Run: headless pygame with SDL's dummy video driver; simulated clock (each Clock.tick advances the game by its frame time, no real sleeping); random seed 0; keys injected as events and as key.get_pressed() state; no mouse input.
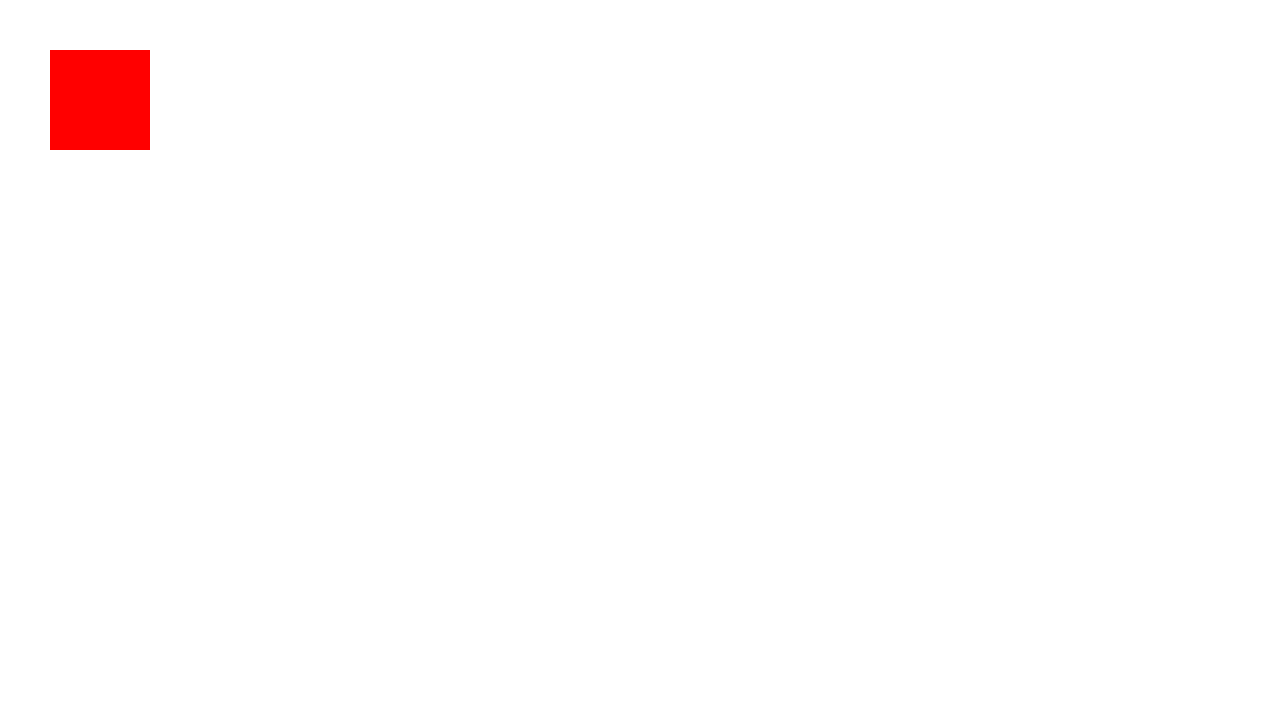
Frame 1 of 4 · flips 1–60 · no input
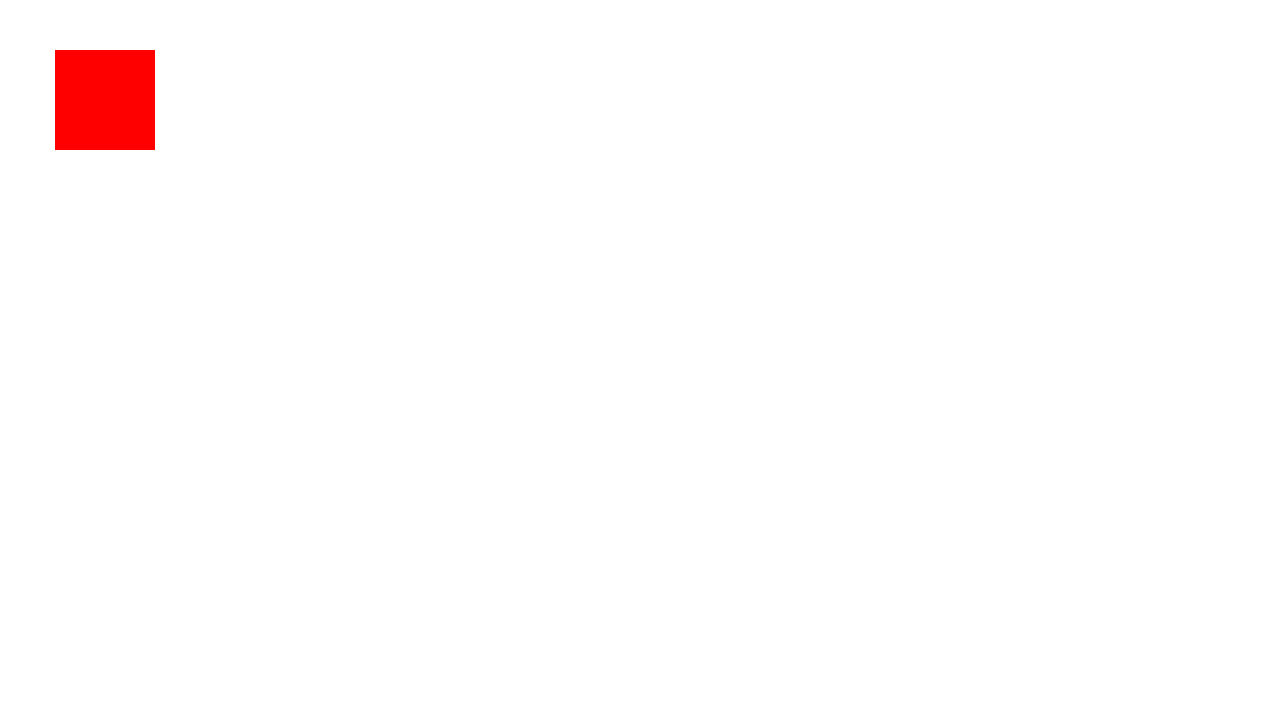
Frame 2 of 4 · flips 61–180 · tapped SPACE, RETURN · held RIGHT (→), D
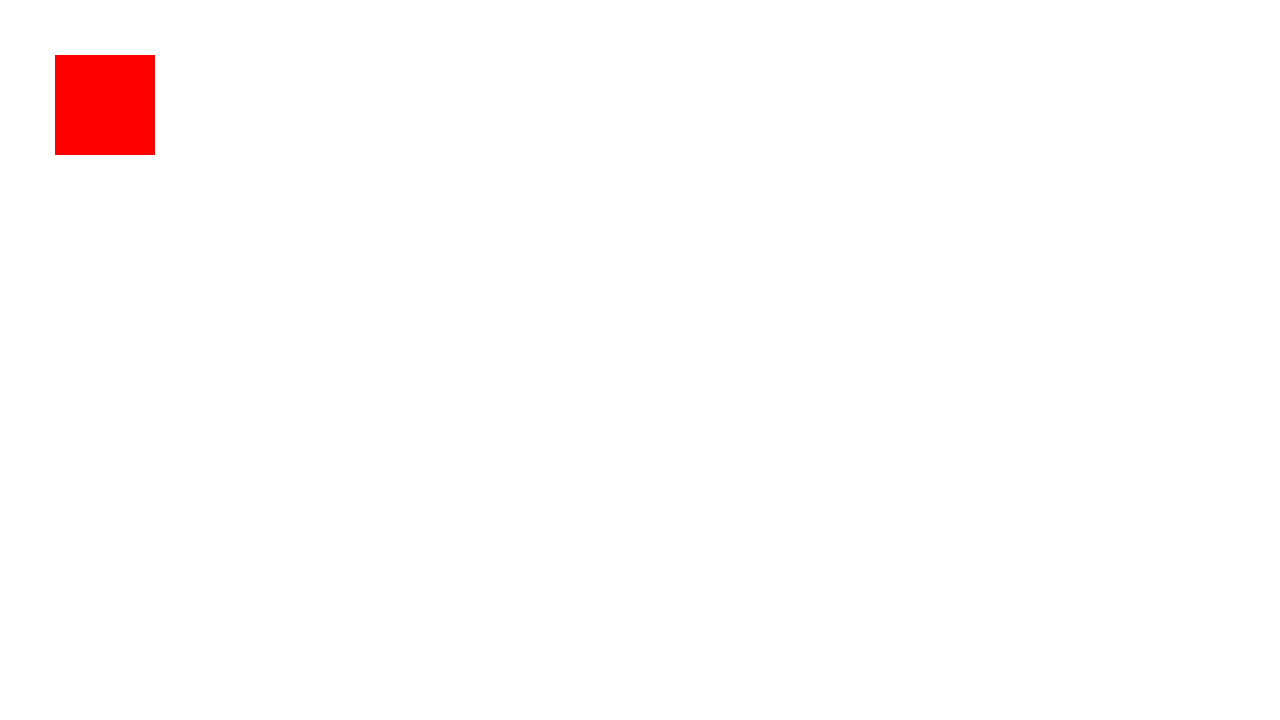
Frame 3 of 4 · flips 181–300 · held DOWN (↓), S
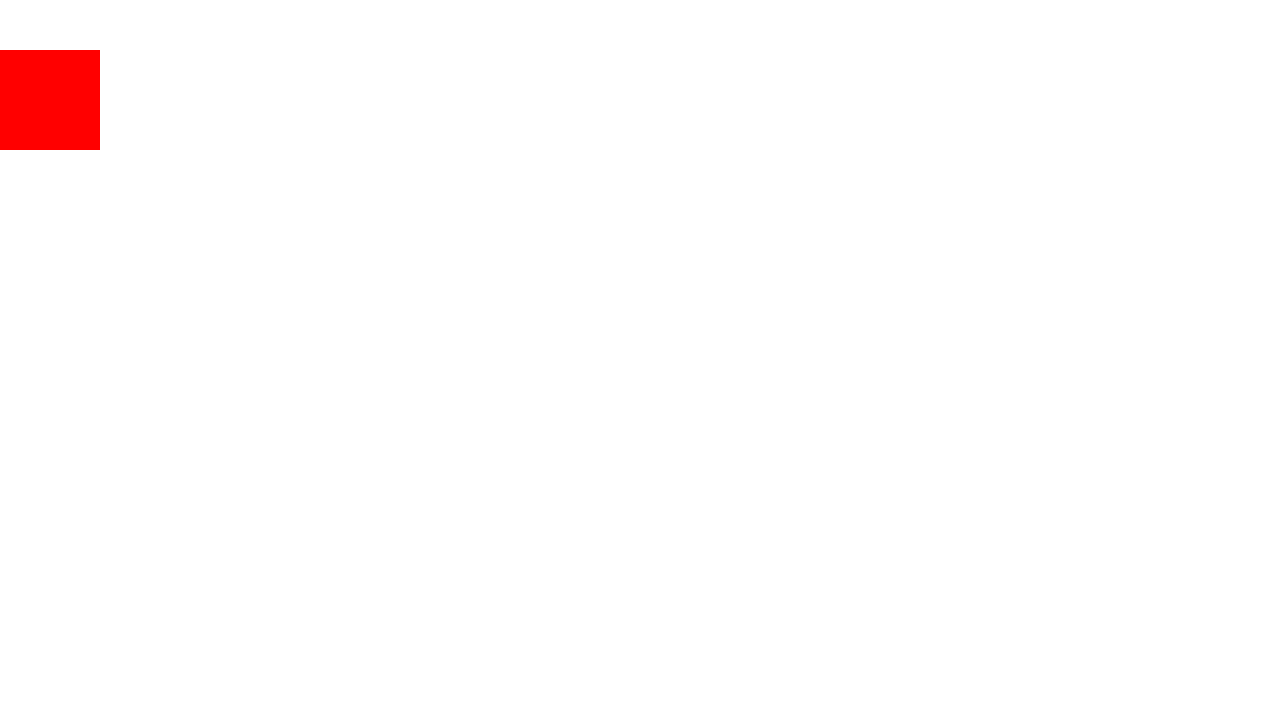
Frame 4 of 4 · flips 301–420 · held LEFT (←), A, UP (↑), W

The pygame program that drew these frames:

import pygame
pygame.init()

size = (1280 , 720)
screen = pygame.display.set_mode(size)
pygame.display.set_caption('My game')
Background = (255,255,255)
screen.fill(Background)
FPS = 60
clock = pygame.time.Clock()
red = (255,0,0)
x,y = 50,50
width,height = 100,100
speed = 5
running  = True
while running:
    for event in pygame.event.get():
        if event.type == pygame.QUIT:
            running = False

        elif event.type == pygame.KEYDOWN:
            if event.key == pygame.K_UP:
                print('НАжато вперед')
                y-= speed
                if y<0:
                    y = 0
            elif event.key == pygame.K_DOWN:
                print('нажато назад')
                y+= speed
                if y>720-height:
                    y = 720-height
            elif event.key == pygame.K_LEFT:
                print('нажато влево')
                x-= speed
                if x>0:
                    x = 0
            elif event.key == pygame.K_RIGHT:
                print('нажато вправо')
                x+= speed
                if x>1280-width:
                    x = 1280-width
            else:
                print(f'Нажали клавишу{event.key}')




    screen.fill(Background)
    pygame.draw.rect(screen,red,(x,y,width,height))
    pygame.display.flip()
    clock.tick(FPS)
pygame.quit()
